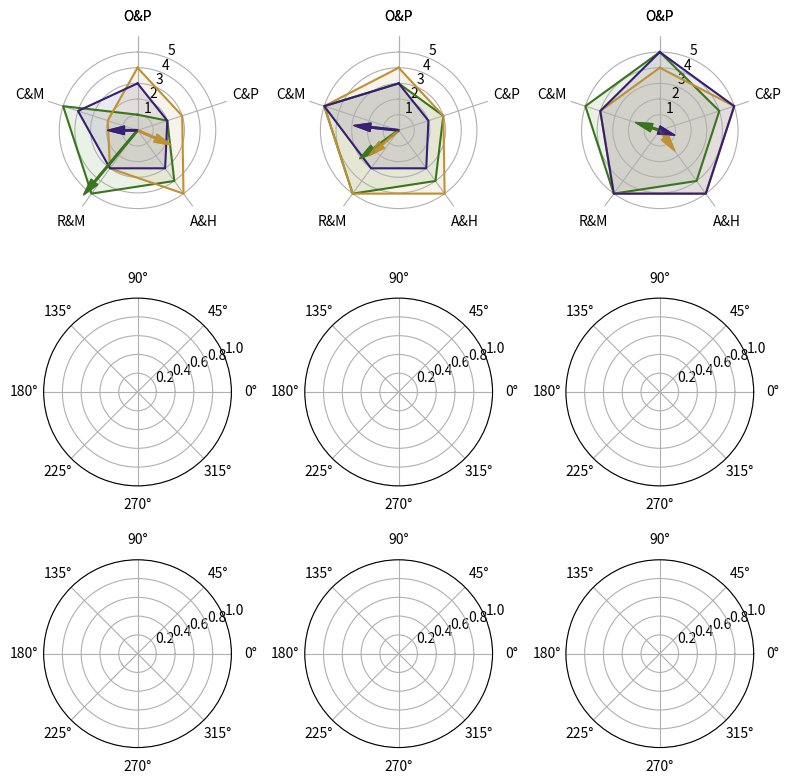

Write Python code to recreate this figure.
import matplotlib.pyplot as plt
import numpy as np 
from functools import reduce

# Datos ejemlo 
categorias = ["O&P","C&P", "A&H", "R&M","C&M"]
N = len(categorias)  # Número de variables


data_bf1 = {
    "investigacion": [1, 2, 4, 5, 5],
    "producto" : [4, 3, 5, 3, 2],
    "presentacion" : [3, 2, 3, 3, 4]
}

data_bf2 = {
    "investigacion": [3, 3, 4, 5, 5],
    "producto" : [4, 3, 5, 5, 5],
    "presentacion" : [3, 2, 3, 3, 5]
}

data_bf3 = {
    "investigacion": [5, 4, 4, 5, 5],
    "producto" : [4, 5, 5, 5, 4],
    "presentacion" : [5, 5, 5, 5, 4]
}



# Calcular los ángulos para cada eje
# angulos_grados = [n/float(N) * 360 for n in range(N)]
angulos_raw = [n/float(N) * 2 * np.pi for n in range(N)]
# Agregar el primer valor al final de la lista para cerrar el pentágono
angulos = angulos_raw + angulos_raw[:1] # 6 elementos


def loop_data(data:dict) -> dict:
    """Funcion que añade el primer varo al final para cerrar el pentágono

    Args:
        data (dict): data del pentágono

    Returns:
        dict: data con el valor final añadido
    """
    for key in data:
        data[key] += data[key][:1]
    return data

def list_comprehension(datos:dict) -> list:
    lista = [datos[key] for key in datos]
    return lista


def generar_vectores_por_categoria(datos:dict, angulos:list) -> dict:
    # Extrae las listas de valores por categoría
    valores_por_categoria = list_comprehension(datos)

    # Combina cada valor con su ángulo correspondiente
    vectores_por_categoria = []
    for valores in valores_por_categoria:
        vector = list(zip(valores, angulos))
        vectores_por_categoria.append(vector)

    # Asigna cada vector a su categoría correspondiente
    nuevos_datos = {}
    for indice, categoria in enumerate(datos):
        nuevos_datos[categoria] = vectores_por_categoria[indice]

    return nuevos_datos

datos_vectores_bf1 = generar_vectores_por_categoria(data_bf1, angulos_raw)
datos_vectores_bf2 = generar_vectores_por_categoria(data_bf2, angulos_raw)
datos_vectores_bf3 = generar_vectores_por_categoria(data_bf3, angulos_raw)

vec = list_comprehension(datos_vectores_bf1)

def vector_resultante_por_categoria(datos:dict) -> dict:
    """Extrae un diccionario con los vectores resultantes en coordenadas cartesianas

    Args:
        datos (dict): datos de las categorias con los valores

    Returns:
        dict: Devuelve un diccionario con los vectores resultantes en coordenadas polares 
    """
    # Extre la lista de  vectores por categoria
    vectores_resultantes_por_categoria = []
    for categoria in datos:
        lista_vectores_por_categoria = datos[categoria]
        # Extre las coordenadas de cada vector por categoria
        abscisas = []
        ordenadas = []
        for radio, theta in lista_vectores_por_categoria:
            x = radio * np.cos(theta)
            y = radio * np.sin(theta)
            abscisas.append(x)
            ordenadas.append(y)

        total_abscisas = reduce(lambda a,b :a+b, abscisas)
        total_ordenadas = reduce(lambda a,b:a+b, ordenadas)

        vector_resultante = (total_abscisas, total_ordenadas)
        vectores_resultantes_por_categoria.append(vector_resultante)
    # Asigna cada vector a su categoría correspondiente
    nuevos_datos = {}
    for indice, categoria in enumerate(datos):
        nuevos_datos[categoria] = vectores_resultantes_por_categoria[indice]
    return nuevos_datos

vectores_resultantes_bf1 = vector_resultante_por_categoria(datos_vectores_bf1)
vectores_resultantes_bf2 = vector_resultante_por_categoria(datos_vectores_bf2)
vectores_resultantes_bf3 = vector_resultante_por_categoria(datos_vectores_bf3)
# Crear la figura
"""
Matriz del layout
bf1 bf2 bf3 : boleta-fase-#
cf1 cf2 cf3 : cohesion-fase-#
if1 if2 if3 : integración-fase-#
"""
fig, ((bf1,bf2,bf3),(cf1,cf2,cf3),(if1,if2,if3)) = plt.subplots(
    3,3,
    figsize=(8,8),
    subplot_kw=dict(projection='polar'),
)

def radar(
        grafica:str = None, 
        datos:dict = None, 
        vectores_resultantes:dict = None, 
        color:list = None, 
        estilizar:bool = True
)-> None:
    """Funcion que gráfica un radar con tres telarañas

    Args:
        grafica (str): Nombre de la gráfica de acuerdo al layout
        datos (dict): Datos a por radar. En orden: Investigacion, Producto y Presentación
        vectores_resultantes(dict): Vectores resultantes por radar (Tambien son 3)
        color (list): Colores de la las telarañas
    """
    vectores_por_categoria =list_comprehension(vectores_resultantes)

    for indice, categoria in enumerate(datos):
        grafica.plot(angulos, datos[categoria], color=color[indice])
        grafica.fill(angulos, datos[categoria], color=color[indice], alpha=0.1)

        # Añadir los vectores resultantes a la gráfica
        # Convertir los vectores cartesianas a polares y graficar flechas
        for i, vec in enumerate(vectores_por_categoria):
            x, y = vec
            radio = np.sqrt(x**2 + y**2)
            theta = np.arctan2(y, x)
            grafica.annotate(
                '',
                xy=(theta, radio),
                xytext=(0, 0),
                arrowprops=dict(facecolor=color[i], edgecolor=color[i], shrink=0, width=1, headwidth=6, alpha=0.7)
            )

    # Estilización de las gráficas    
    while estilizar:
        grafica.set_xticks(angulos) # vértices marcados
        grafica.set_theta_direction(-1) # dirección horaria del ángulo 
        grafica.set_xticklabels(["O&P","C&P", "A&H", "R&M","C&M","O&P"]) # Etiquetas de los vértices
        grafica.set_theta_offset(np.pi/2) # rotación de la gráfica a 90 grados
        grafica.set_yticks([1, 2, 3, 4, 5]) # etiquetas del eje radial
        grafica.spines['polar'].set_visible(False) # eliminar el eje polar
        grafica.set_ylim(0, 6) 
        break



# Gráficar
color= ['#38761d', '#bf9133', "#351e75"]

estilizar = True

data_bf1 = loop_data(data_bf1)
radar(bf1, datos= data_bf1, vectores_resultantes=vectores_resultantes_bf1, color= color, estilizar=estilizar)
print("")

data_bf2 = loop_data(data_bf2)
radar(bf2, datos= data_bf2, vectores_resultantes=vectores_resultantes_bf2, color= color, estilizar=estilizar)
print("")

data_bf3 = loop_data(data_bf3)
radar(bf3, datos= data_bf3, vectores_resultantes=vectores_resultantes_bf3,color= color, estilizar=estilizar)
print("")

plt.tight_layout()
plt.show()

